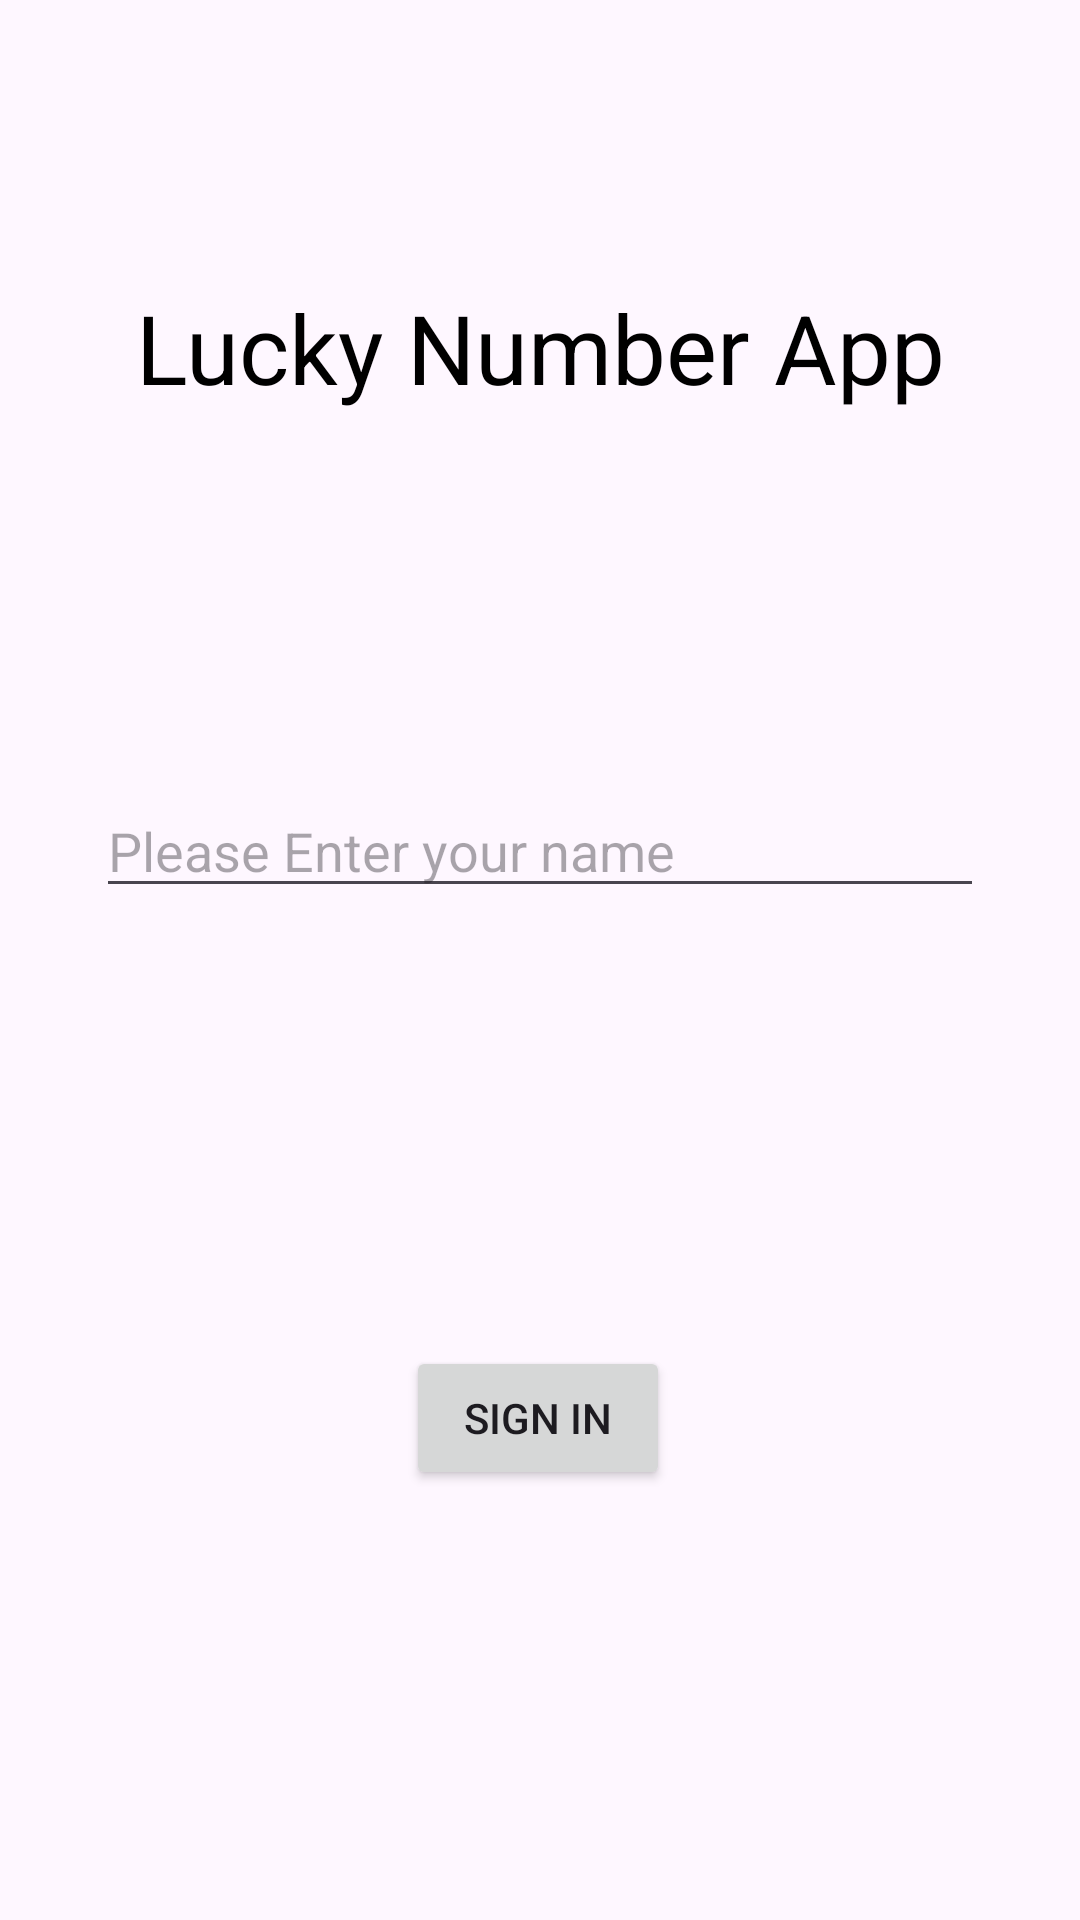

Produce the Android XML layout that renders to this screen, including the resource entries it uses.
<!-- AndroidManifest.xml: application theme Theme.GenerateLuckyNumberrandomNumberGenerator -->
<!-- res/layout/activity_main.xml -->
<?xml version="1.0" encoding="utf-8"?>
<androidx.constraintlayout.widget.ConstraintLayout xmlns:android="http://schemas.android.com/apk/res/android"
    xmlns:app="http://schemas.android.com/apk/res-auto"
    xmlns:tools="http://schemas.android.com/tools"
    android:layout_width="match_parent"
    android:layout_height="match_parent"
    android:background="@drawable/bg"
    tools:context=".MainActivity">

    <TextView
        android:id="@+id/textView"
        android:layout_width="wrap_content"
        android:layout_height="wrap_content"
        android:gravity="center"
        android:text="Lucky Number App"
        android:textColor="@color/black"
        android:textSize="32sp"
        app:layout_constraintBottom_toBottomOf="parent"
        app:layout_constraintEnd_toEndOf="parent"
        app:layout_constraintStart_toStartOf="parent"
        app:layout_constraintTop_toTopOf="parent"
        app:layout_constraintVertical_bias="0.158" />

    <EditText
        android:id="@+id/editText"
        android:layout_width="match_parent"
        android:layout_height="wrap_content"
        android:layout_marginStart="32dp"
        android:layout_marginEnd="32dp"
        android:hint="Please Enter your name"
        app:layout_constraintBottom_toBottomOf="parent"
        app:layout_constraintStart_toStartOf="parent"
        app:layout_constraintTop_toBottomOf="@+id/textView"
        app:layout_constraintVertical_bias="0.269" />

    <Button
        android:id="@+id/btn"
        android:layout_width="wrap_content"
        android:layout_height="wrap_content"
        android:text="Sign In"
        app:layout_constraintBottom_toBottomOf="parent"
        app:layout_constraintEnd_toEndOf="parent"
        app:layout_constraintHorizontal_bias="0.498"
        app:layout_constraintStart_toStartOf="parent"
        app:layout_constraintTop_toBottomOf="@+id/editText"
        app:layout_constraintVertical_bias="0.505" />

</androidx.constraintlayout.widget.ConstraintLayout>
<!-- resources referenced by this layout -->
<resources>
  <style name="Theme.GenerateLuckyNumberrandomNumberGenerator" parent="Base.Theme.GenerateLuckyNumberrandomNumberGenerator" />
  <style name="Base.Theme.GenerateLuckyNumberrandomNumberGenerator" parent="Theme.Material3.DayNight.NoActionBar">
          
          
      </style>
  <!-- not gathered from this repository: default colours our renderer supplied (Android Studio template values) -->
  <color name="black">#FF000000</color>
</resources>
